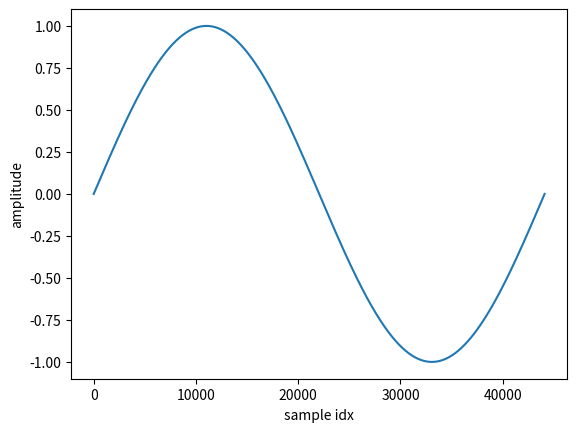

This figure's Python source:
import math
import itertools
import matplotlib.pyplot as plt


class SineOscillator:
    def __init__(self, start_freq, start_amp=1, start_phase=0, sr=44100):
        self.start_freq = self.freq = start_freq
        self.start_amp = self.amp = start_amp
        self.start_phase = self.phase = start_phase
        self.sr = sr
        self.x = 0

    def __next__(self):
        increment = 2 * math.pi * self.freq / self.sr
        phase_rad = self.phase * math.pi / 180

        val = math.sin(self.x + phase_rad)
        self.x += increment
        return self.amp * val


def plot_signal(signal):
    plt.plot(signal)
    plt.ylabel("amplitude")
    plt.xlabel("sample idx")
    plt.show()


def main():
    osc = SineOscillator(1)
    samples = [next(osc) for _ in range(44100)]
    plot_signal(samples)


if __name__ == "__main__":
    main()
